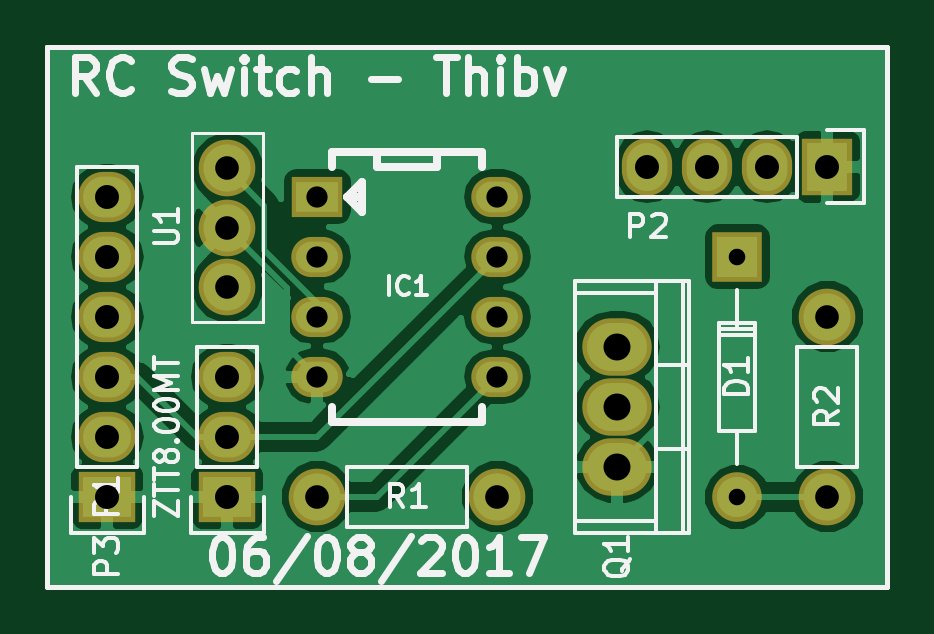
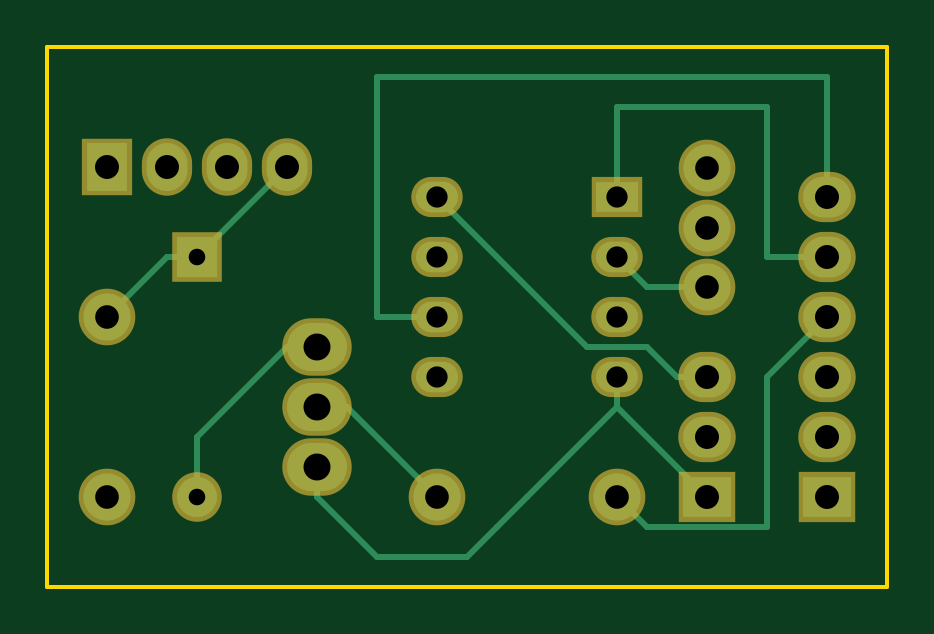
Circuit board: 8 layer files. Board 35.6 x 22.9 mm.
- bottom_copper: rc_switch-B.Cu.gbl (3336 bytes)
- bottom_mask: rc_switch-B.Mask.gbs (1494 bytes)
- bottom_silk: rc_switch-B.SilkS.gbo (286 bytes)
- outline: rc_switch-Edge.Cuts.gm1 (514 bytes)
- top_copper: rc_switch-F.Cu.gtl (34472 bytes)
- top_mask: rc_switch-F.Mask.gts (1494 bytes)
- top_silk: rc_switch-F.SilkS.gto (18881 bytes)
- drill: rc_switch.drl (749 bytes)

=== bottom_copper: rc_switch-B.Cu.gbl ===
G04 #@! TF.FileFunction,Copper,L2,Bot,Signal*
%FSLAX46Y46*%
G04 Gerber Fmt 4.6, Leading zero omitted, Abs format (unit mm)*
G04 Created by KiCad (PCBNEW 4.0.2+dfsg1-stable) date dim. 06 août 2017 22:37:32 CEST*
%MOMM*%
G01*
G04 APERTURE LIST*
%ADD10C,0.100000*%
%ADD11C,1.699260*%
%ADD12R,1.699260X1.699260*%
%ADD13R,1.778000X1.300000*%
%ADD14O,1.778000X1.300000*%
%ADD15R,2.032000X1.727200*%
%ADD16O,2.032000X1.727200*%
%ADD17R,1.727200X2.032000*%
%ADD18O,1.727200X2.032000*%
%ADD19O,2.540000X2.032000*%
%ADD20C,1.998980*%
%ADD21C,2.000000*%
%ADD22C,0.250000*%
G04 APERTURE END LIST*
D10*
D11*
X161292540Y-114300520D03*
D12*
X161292540Y-104140520D03*
D13*
X143510000Y-101600000D03*
D14*
X143510000Y-104140000D03*
X143510000Y-106680000D03*
X143510000Y-109220000D03*
X151130000Y-109220000D03*
X151130000Y-106680000D03*
X151130000Y-104140000D03*
X151130000Y-101600000D03*
D15*
X139700000Y-114300000D03*
D16*
X139700000Y-111760000D03*
X139700000Y-109220000D03*
D17*
X165100000Y-100330000D03*
D18*
X162560000Y-100330000D03*
X160020000Y-100330000D03*
X157480000Y-100330000D03*
D15*
X134620000Y-114300000D03*
D16*
X134620000Y-111760000D03*
X134620000Y-109220000D03*
X134620000Y-106680000D03*
X134620000Y-104140000D03*
X134620000Y-101600000D03*
D19*
X156210000Y-110490000D03*
X156210000Y-113030000D03*
X156210000Y-107950000D03*
D20*
X151130000Y-114300000D03*
X143510000Y-114300000D03*
X165100000Y-114300000D03*
X165100000Y-106680000D03*
D21*
X139700000Y-105410000D03*
X139700000Y-102910000D03*
X139700000Y-100410000D03*
D22*
X156210000Y-107950000D02*
X157480000Y-107950000D01*
X161292540Y-111762540D02*
X161292540Y-114300520D01*
X157480000Y-107950000D02*
X161292540Y-111762540D01*
X161292540Y-104140520D02*
X162560520Y-104140520D01*
X162560520Y-104140520D02*
X165100000Y-106680000D01*
X157480000Y-100330000D02*
X157482020Y-100330000D01*
X157482020Y-100330000D02*
X161292540Y-104140520D01*
X137160000Y-97790000D02*
X143510000Y-97790000D01*
X137160000Y-104140000D02*
X137160000Y-97790000D01*
X134620000Y-104140000D02*
X137160000Y-104140000D01*
X143510000Y-97790000D02*
X143510000Y-101600000D01*
X139700000Y-105410000D02*
X142240000Y-105410000D01*
X142240000Y-105410000D02*
X143510000Y-104140000D01*
X156210000Y-113030000D02*
X156210000Y-114300000D01*
X147320000Y-114300000D02*
X143510000Y-110490000D01*
X148590000Y-115570000D02*
X147320000Y-114300000D01*
X149860000Y-116840000D02*
X148590000Y-115570000D01*
X153670000Y-116840000D02*
X149860000Y-116840000D01*
X156210000Y-114300000D02*
X153670000Y-116840000D01*
X139700000Y-114300000D02*
X143510000Y-110490000D01*
X143510000Y-110490000D02*
X143510000Y-109220000D01*
X134620000Y-106680000D02*
X137160000Y-109220000D01*
X142240000Y-115570000D02*
X143510000Y-114300000D01*
X137160000Y-115570000D02*
X142240000Y-115570000D01*
X137160000Y-109220000D02*
X137160000Y-115570000D01*
X134620000Y-101600000D02*
X134620000Y-96520000D01*
X153670000Y-106680000D02*
X151130000Y-106680000D01*
X153670000Y-96520000D02*
X153670000Y-106680000D01*
X134620000Y-96520000D02*
X153670000Y-96520000D01*
X139700000Y-109220000D02*
X140970000Y-109220000D01*
X144780000Y-107950000D02*
X151130000Y-101600000D01*
X142240000Y-107950000D02*
X144780000Y-107950000D01*
X140970000Y-109220000D02*
X142240000Y-107950000D01*
X151130000Y-114300000D02*
X154940000Y-110490000D01*
X154940000Y-110490000D02*
X156210000Y-110490000D01*
M02*

=== bottom_mask: rc_switch-B.Mask.gbs ===
G04 #@! TF.FileFunction,Soldermask,Bot*
%FSLAX46Y46*%
G04 Gerber Fmt 4.6, Leading zero omitted, Abs format (unit mm)*
G04 Created by KiCad (PCBNEW 4.0.2+dfsg1-stable) date dim. 06 août 2017 22:37:32 CEST*
%MOMM*%
G01*
G04 APERTURE LIST*
%ADD10C,0.100000*%
%ADD11C,2.099260*%
%ADD12R,2.099260X2.099260*%
%ADD13R,2.178000X1.700000*%
%ADD14O,2.178000X1.700000*%
%ADD15R,2.432000X2.127200*%
%ADD16O,2.432000X2.127200*%
%ADD17R,2.127200X2.432000*%
%ADD18O,2.127200X2.432000*%
%ADD19O,2.940000X2.432000*%
%ADD20C,2.398980*%
%ADD21C,2.400000*%
G04 APERTURE END LIST*
D10*
D11*
X161292540Y-114300520D03*
D12*
X161292540Y-104140520D03*
D13*
X143510000Y-101600000D03*
D14*
X143510000Y-104140000D03*
X143510000Y-106680000D03*
X143510000Y-109220000D03*
X151130000Y-109220000D03*
X151130000Y-106680000D03*
X151130000Y-104140000D03*
X151130000Y-101600000D03*
D15*
X139700000Y-114300000D03*
D16*
X139700000Y-111760000D03*
X139700000Y-109220000D03*
D17*
X165100000Y-100330000D03*
D18*
X162560000Y-100330000D03*
X160020000Y-100330000D03*
X157480000Y-100330000D03*
D15*
X134620000Y-114300000D03*
D16*
X134620000Y-111760000D03*
X134620000Y-109220000D03*
X134620000Y-106680000D03*
X134620000Y-104140000D03*
X134620000Y-101600000D03*
D19*
X156210000Y-110490000D03*
X156210000Y-113030000D03*
X156210000Y-107950000D03*
D20*
X151130000Y-114300000D03*
X143510000Y-114300000D03*
X165100000Y-114300000D03*
X165100000Y-106680000D03*
D21*
X139700000Y-105410000D03*
X139700000Y-102910000D03*
X139700000Y-100410000D03*
M02*

=== bottom_silk: rc_switch-B.SilkS.gbo ===
G04 #@! TF.FileFunction,Legend,Bot*
%FSLAX46Y46*%
G04 Gerber Fmt 4.6, Leading zero omitted, Abs format (unit mm)*
G04 Created by KiCad (PCBNEW 4.0.2+dfsg1-stable) date dim. 06 août 2017 22:37:32 CEST*
%MOMM*%
G01*
G04 APERTURE LIST*
%ADD10C,0.100000*%
G04 APERTURE END LIST*
D10*
M02*

=== outline: rc_switch-Edge.Cuts.gm1 ===
G04 #@! TF.FileFunction,Profile,NP*
%FSLAX46Y46*%
G04 Gerber Fmt 4.6, Leading zero omitted, Abs format (unit mm)*
G04 Created by KiCad (PCBNEW 4.0.2+dfsg1-stable) date dim. 06 août 2017 22:37:32 CEST*
%MOMM*%
G01*
G04 APERTURE LIST*
%ADD10C,0.100000*%
%ADD11C,0.150000*%
G04 APERTURE END LIST*
D10*
D11*
X132080000Y-118110000D02*
X132080000Y-95250000D01*
X167640000Y-118110000D02*
X132080000Y-118110000D01*
X167640000Y-95250000D02*
X167640000Y-118110000D01*
X132080000Y-95250000D02*
X167640000Y-95250000D01*
M02*

=== top_copper: rc_switch-F.Cu.gtl (34472 bytes, source omitted) ===
=== top_mask: rc_switch-F.Mask.gts ===
G04 #@! TF.FileFunction,Soldermask,Top*
%FSLAX46Y46*%
G04 Gerber Fmt 4.6, Leading zero omitted, Abs format (unit mm)*
G04 Created by KiCad (PCBNEW 4.0.2+dfsg1-stable) date dim. 06 août 2017 22:37:32 CEST*
%MOMM*%
G01*
G04 APERTURE LIST*
%ADD10C,0.100000*%
%ADD11C,2.099260*%
%ADD12R,2.099260X2.099260*%
%ADD13R,2.178000X1.700000*%
%ADD14O,2.178000X1.700000*%
%ADD15R,2.432000X2.127200*%
%ADD16O,2.432000X2.127200*%
%ADD17R,2.127200X2.432000*%
%ADD18O,2.127200X2.432000*%
%ADD19O,2.940000X2.432000*%
%ADD20C,2.398980*%
%ADD21C,2.400000*%
G04 APERTURE END LIST*
D10*
D11*
X161292540Y-114300520D03*
D12*
X161292540Y-104140520D03*
D13*
X143510000Y-101600000D03*
D14*
X143510000Y-104140000D03*
X143510000Y-106680000D03*
X143510000Y-109220000D03*
X151130000Y-109220000D03*
X151130000Y-106680000D03*
X151130000Y-104140000D03*
X151130000Y-101600000D03*
D15*
X139700000Y-114300000D03*
D16*
X139700000Y-111760000D03*
X139700000Y-109220000D03*
D17*
X165100000Y-100330000D03*
D18*
X162560000Y-100330000D03*
X160020000Y-100330000D03*
X157480000Y-100330000D03*
D15*
X134620000Y-114300000D03*
D16*
X134620000Y-111760000D03*
X134620000Y-109220000D03*
X134620000Y-106680000D03*
X134620000Y-104140000D03*
X134620000Y-101600000D03*
D19*
X156210000Y-110490000D03*
X156210000Y-113030000D03*
X156210000Y-107950000D03*
D20*
X151130000Y-114300000D03*
X143510000Y-114300000D03*
X165100000Y-114300000D03*
X165100000Y-106680000D03*
D21*
X139700000Y-105410000D03*
X139700000Y-102910000D03*
X139700000Y-100410000D03*
M02*

=== top_silk: rc_switch-F.SilkS.gto (18881 bytes, source omitted) ===
=== drill: rc_switch.drl ===
M48
;DRILL file {KiCad 4.0.2+dfsg1-stable} date dim. 06 août 2017 22:37:44 CEST
;FORMAT={-:-/ absolute / metric / decimal}
FMAT,2
METRIC,TZ
T1C0.701
T2C0.900
T3C1.000
T4C1.001
T5C1.016
T6C1.143
%
G90
G05
M71
T1
X161.293Y-104.141
X161.293Y-114.301
T2
X143.51Y-101.6
X143.51Y-104.14
X143.51Y-106.68
X143.51Y-109.22
X151.13Y-101.6
X151.13Y-104.14
X151.13Y-106.68
X151.13Y-109.22
T3
X139.7Y-100.41
X139.7Y-102.91
X139.7Y-105.41
T4
X143.51Y-114.3
X151.13Y-114.3
X165.1Y-106.68
X165.1Y-114.3
T5
X134.62Y-101.6
X134.62Y-104.14
X134.62Y-106.68
X134.62Y-109.22
X134.62Y-111.76
X134.62Y-114.3
X139.7Y-109.22
X139.7Y-111.76
X139.7Y-114.3
X157.48Y-100.33
X160.02Y-100.33
X162.56Y-100.33
X165.1Y-100.33
T6
X156.21Y-107.95
X156.21Y-110.49
X156.21Y-113.03
T0
M30
